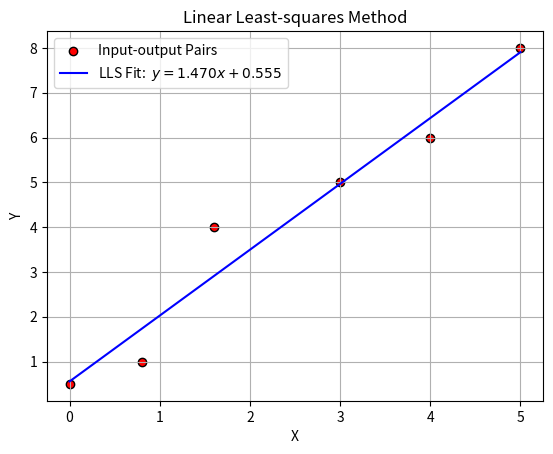

This chart was generated by the following Python code:
# Import necessary packages
import numpy as np
import matplotlib.pyplot as plt

# Define given input-output pairs
X = np.array([0, 0.8, 1.6, 3, 4.0, 5.0])
Y = np.array([0.5, 1, 4, 5, 6, 8])

# Define necessary intermediate variables
sum_x = 0
sum_y = 0
sum_xy = 0
sum_x_square = 0
n = len(X)

for i in range(n):
    sum_x +=  X[i]
    sum_y += Y[i]
    sum_x_square += X[i] ** 2
    sum_xy += X[i] * Y[i]

avg_x = sum_x / n
avg_y = sum_y / n
w = (sum_xy - n * avg_x * avg_y) / (sum_x_square - n * avg_x ** 2)
b = avg_y - w * avg_x
X_fit = np.linspace(min(X), max(X), 100)
Y_fit = w * X_fit + b

# Plot scatter plots and the fit line
plt.figure()
plt.scatter(X, Y, color="red", label="Input-output Pairs", edgecolors="black")
plt.plot(X_fit, Y_fit, color="blue", label=f"LLS Fit:  $y={w:.3f}x + {b:.3f}$")
plt.xlabel("X")
plt.ylabel("Y")
plt.title("Linear Least-squares Method")
plt.legend()
plt.grid(True)
plt.show()